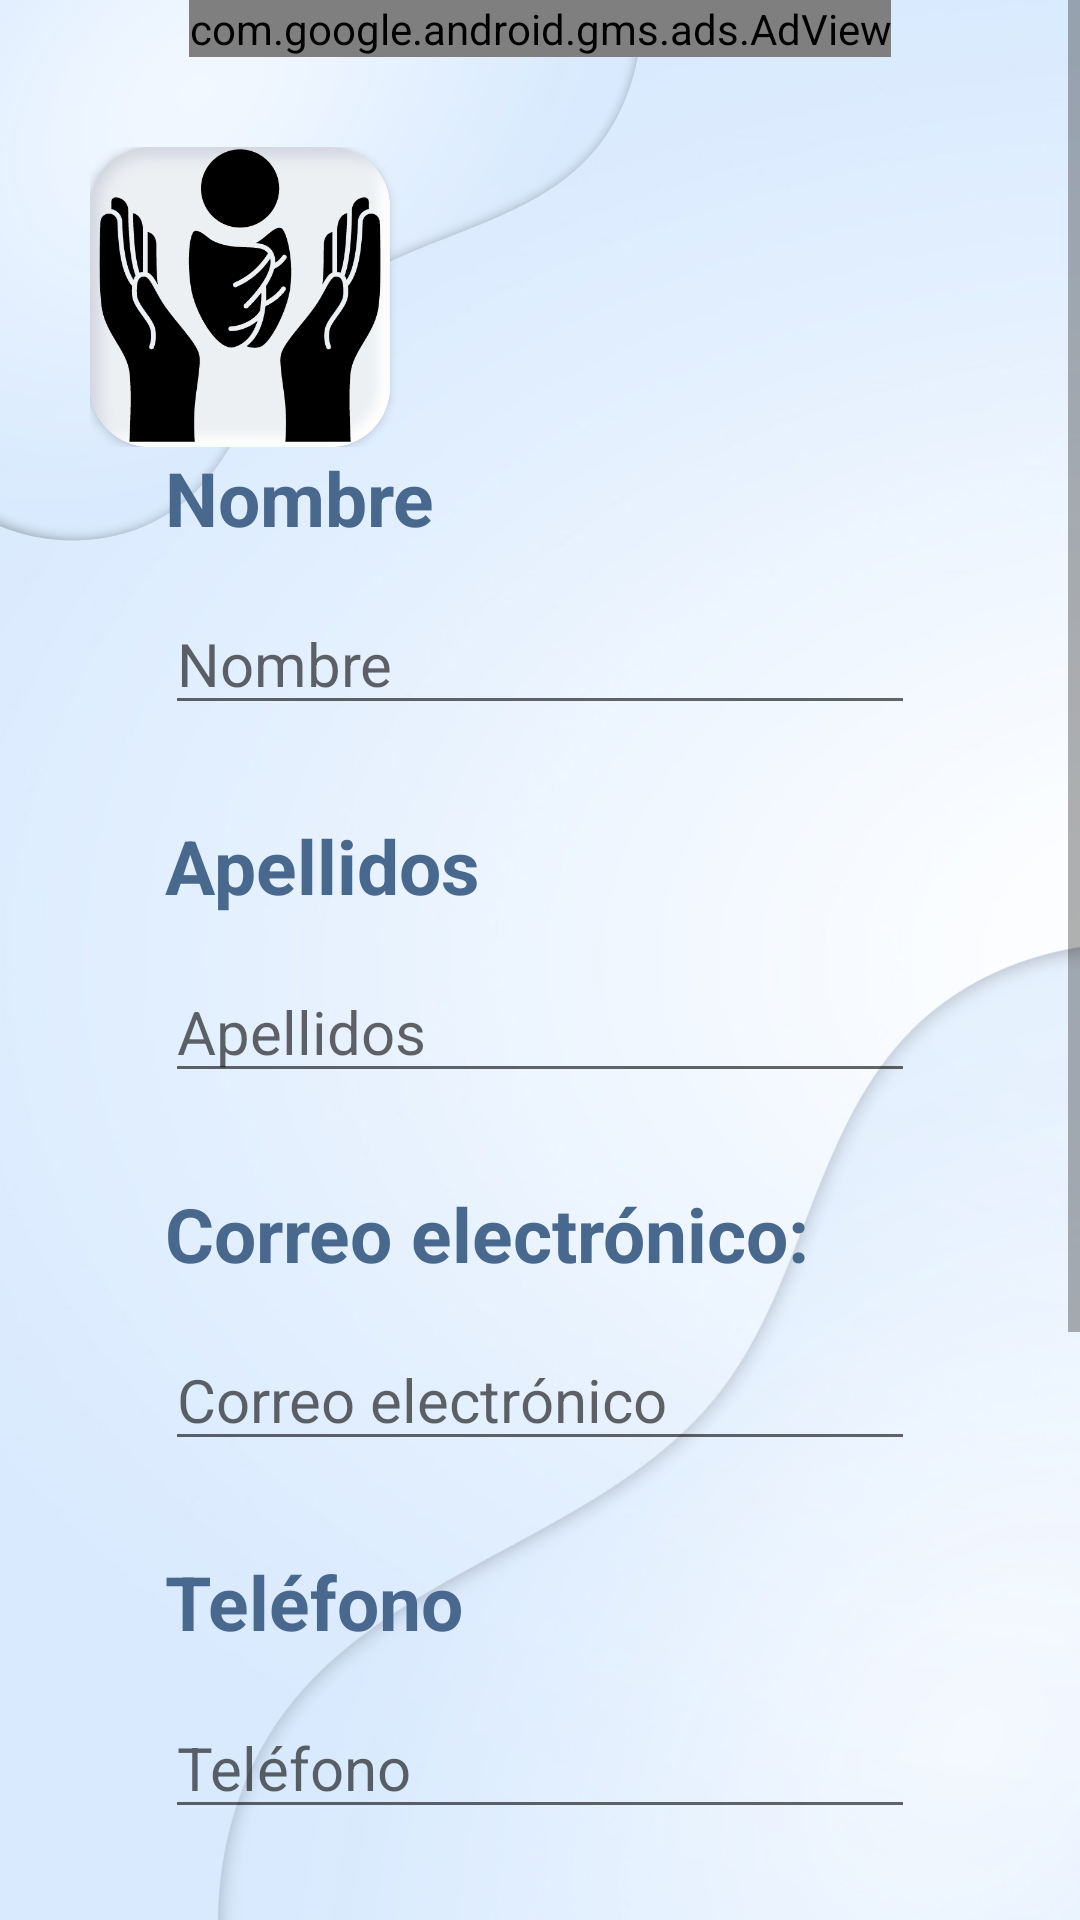

Produce the Android XML layout that renders to this screen, including the resource entries it uses.
<!-- AndroidManifest.xml: application theme Base.Theme.KindersControl -->
<!-- res/layout/activity_sing_up_empleado.xml -->
<?xml version="1.0" encoding="utf-8"?>
<ScrollView xmlns:android="http://schemas.android.com/apk/res/android"
    xmlns:app="http://schemas.android.com/apk/res-auto"
    xmlns:tools="http://schemas.android.com/tools"
    android:layout_width="match_parent"
    android:layout_height="match_parent"
    android:background="@drawable/fondokinder"
    tools:context=".cuenta.SingUpUsuario">

    <LinearLayout
        android:layout_width="match_parent"
        android:layout_height="wrap_content"
        android:layout_marginHorizontal="30dp"
        android:orientation="vertical">

        <com.google.android.gms.ads.AdView xmlns:ads="http://schemas.android.com/apk/res-auto"
            android:id="@+id/adView"
            android:layout_width="wrap_content"
            android:layout_height="wrap_content"
            android:layout_gravity="center"
            ads:adSize="BANNER"
            ads:adUnitId="ca-app-pub-3940256099942544/6300978111" />

        <LinearLayout
            android:layout_width="match_parent"
            android:layout_height="wrap_content"
            android:layout_marginTop="30dp">

            <androidx.cardview.widget.CardView
                android:id="@+id/imageView"
                android:layout_width="wrap_content"
                android:layout_height="wrap_content"
                android:layout_marginEnd="10dp"
                app:cardCornerRadius="20dp">

                <ImageView
                    android:layout_width="100dp"
                    android:layout_height="100dp"
                    android:src="@drawable/logokinder"
                    app:layout_constraintBottom_toBottomOf="parent" />
            </androidx.cardview.widget.CardView>

            <TextView
                android:id="@+id/tituloRegistro"
                style="@style/tvTitulos1"
                android:layout_width="match_parent"
                android:autoSizeTextType="uniform"
                android:autoSizeMinTextSize="20sp"
                android:autoSizeMaxTextSize="35sp"
                />
        </LinearLayout>

        <LinearLayout
            android:layout_width="match_parent"
            android:layout_height="wrap_content"
            android:layout_marginHorizontal="25dp"
            android:orientation="vertical">

            <TextView
                style="@style/tvTitulos2"
                android:text="@string/nombre" />

            <EditText
                android:id="@+id/edEmpleadoNombre"
                style="@style/etTitulos"
                android:hint="@string/nombre"
                android:inputType="textPersonName" />

            <TextView
                style="@style/tvTitulos2"
                android:text="Apellidos" />

            <EditText
                android:id="@+id/edEmpleadoApellidos"
                style="@style/etTitulos"
                android:hint="Apellidos"
                android:inputType="textPersonName" />

            <TextView
                style="@style/tvTitulos2"
                android:text="@string/lblCorreo" />

            <EditText
                android:id="@+id/edEmpleadoCorreo"
                style="@style/etTitulos"
                android:hint="@string/hintCorreo"
                android:inputType="textEmailAddress" />

            <TextView
                style="@style/tvTitulos2"
                android:text="Teléfono" />

            <EditText
                android:id="@+id/edEmpleadoTelefono"
                style="@style/etTitulos"
                android:hint="Teléfono"
                android:inputType="phone" />

            <TextView
                android:id="@+id/tituloTomarFotografia"
                style="@style/tvTitulos2"
                android:text="Fotografia del administrador"
                />

            <Button
                android:id="@+id/btnFotografia"
                style="@style/btnMenu"
                android:layout_width="match_parent"
                android:layout_gravity="center"
                android:textColorHint="@color/white"
                android:text="@string/tomar_fotografia"
               />

            <TextView
                android:id="@+id/mensajeFotografia"
                android:layout_width="wrap_content"
                android:layout_height="wrap_content"
                android:layout_gravity="center"
                />

            <Button
                android:id="@+id/btnRegEmpleado"
                style="@style/boton"
                android:layout_gravity="center"
                android:layout_marginTop="20dp"
                android:layout_marginBottom="70dp"
                android:text="@string/registrar" />
        </LinearLayout>
    </LinearLayout>
</ScrollView>
<!-- resources referenced by this layout -->
<resources>
  <color name="white">#FFFFFFFF</color>
  <!-- drawable fondokinder: png bitmap (drawable, 332066 bytes) -->
  <!-- drawable logokinder: png bitmap (drawable, 46470 bytes) -->
  <string name="hintCorreo">Correo electrónico</string>
  <string name="lblCorreo">Correo electrónico:</string>
  <string name="nombre">Nombre</string>
  <string name="registrar">Registrar</string>
  <string name="tomar_fotografia">Tomar fotografía</string>
  <style name="boton">
          <item name="android:layout_height">wrap_content</item>
          <item name="android:layout_width">wrap_content</item>
          <item name="android:textSize">20sp</item>
          <item name="android:background">@drawable/boton_login</item>
      </style>
  <style name="btnMenu" parent="Widget.AppCompat.Button">
          <item name="android:layout_height">wrap_content</item>
          <item name="android:layout_width">200dp</item>
          <item name="android:autoSizeTextType" tools:targetApi="o">uniform</item>
          <item name="android:autoSizeMinTextSize" tools:targetApi="o">15sp</item>
          <item name="android:autoSizeMaxTextSize" tools:targetApi="o">20sp</item>
          <item name="android:autoSizeStepGranularity" tools:targetApi="o">2sp</item>
          <item name="android:textColor">@color/white</item> 
          <item name="android:background">@drawable/style_botonmenu</item>
      </style>
  <style name="etTitulos">
          <item name="android:layout_height">wrap_content</item>
          <item name="android:layout_width">match_parent</item>
          <item name="android:textSize">20sp</item>
          <item name="android:textColor">@color/textColor</item>
          <item name="android:layout_marginBottom">30dp</item>
      </style>
  <style name="tvTitulos1">
          <item name="android:layout_height">wrap_content</item>
          <item name="android:layout_width">wrap_content</item>
          <item name="android:textColor">@color/textColor</item>
          <item name="android:layout_gravity">center</item>
          <item name="android:textSize">40sp</item>
          <item name="android:textStyle">bold</item>
          <item name="android:layout_marginBottom">30dp</item>
          <item name="android:layout_marginTop">10dp</item>
      </style>
  <style name="tvTitulos2">
          <item name="android:layout_height">wrap_content</item>
          <item name="android:layout_width">wrap_content</item>
          <item name="android:textSize">25sp</item>
          <item name="android:textStyle">bold</item>
          <item name="android:textColor">@color/textColor</item>
          <item name="android:layout_marginBottom">15dp</item>
      </style>
  <style name="Base.Theme.KindersControl" parent="Theme.MaterialComponents.DayNight.DarkActionBar">
          
          <item name="colorPrimary">@color/botones</item>
          <item name="colorSecondary">@color/textColor</item>
      </style>
  <!-- drawable boton_login (drawable) -->
  <?xml version="1.0" encoding="utf-8"?>
  <shape xmlns:android="http://schemas.android.com/apk/res/android">
  
      <gradient
          android:startColor="@color/black"
          android:endColor="@color/white"/>
  
      <corners
          android:radius="25dp"/>
  
  </shape>
  <!-- drawable style_botonmenu (drawable) -->
  <?xml version="1.0" encoding="utf-8"?>
  <selector xmlns:android="http://schemas.android.com/apk/res/android">
      <item android:state_pressed="true">
          <shape android:shape="rectangle">
              <solid android:color="#293855" />
              <corners android:radius="10dp" />
          </shape>
      </item>
      <item>
          <shape android:shape="rectangle">
              <solid android:color="#2C3C5C" />
              <corners android:radius="10dp" />
          </shape>
      </item>
  </selector>
  <color name="textColor">#49688D</color>
  <color name="botones">#49688D</color>
  <color name="black">#FF000000</color>
</resources>
